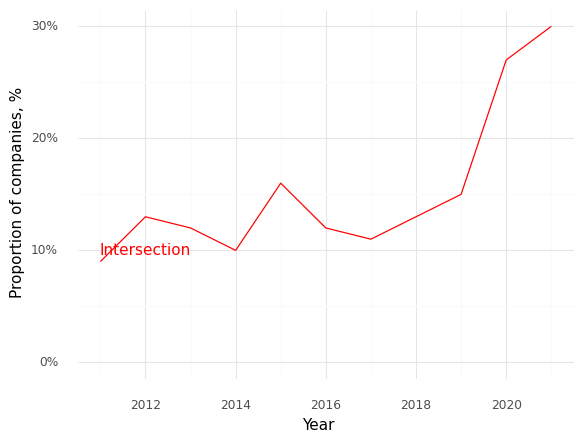

Values plotted in this chart, from the file beside it:
, Year, Intersection (Prop)
0, 2011, 0.09
1, 2012, 0.13
2, 2013, 0.12
3, 2014, 0.1
4, 2015, 0.16
5, 2016, 0.12
6, 2017, 0.11
7, 2018, 0.13
8, 2019, 0.15
9, 2020, 0.27
10, 2021, 0.3
